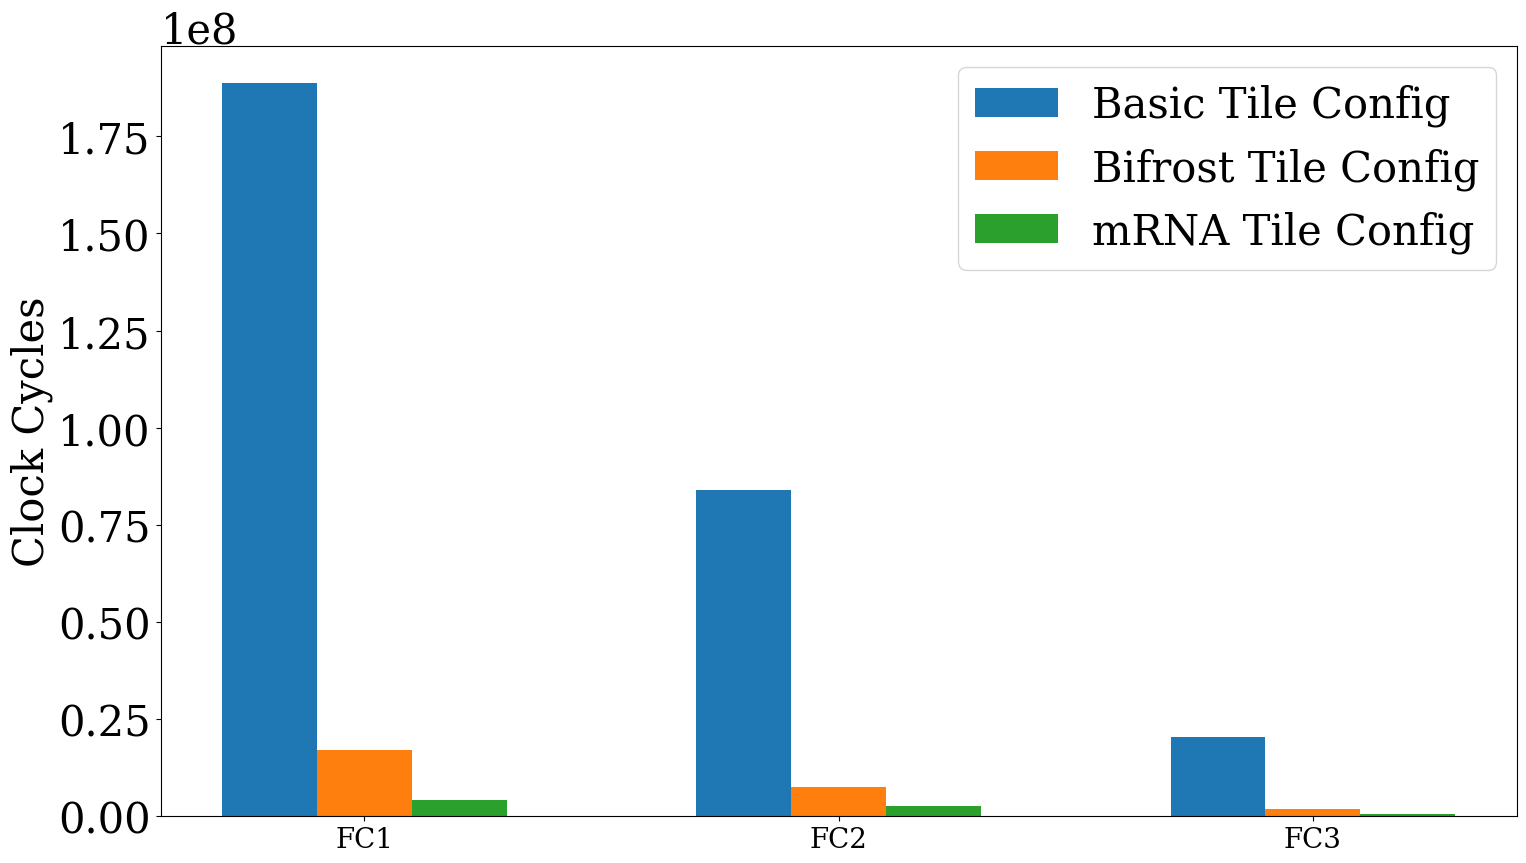

The script that saved this image:
import matplotlib
import matplotlib.pyplot as plt
import numpy as np
import pandas as pd

import matplotlib as mpl
mpl.rcParams['hatch.linewidth'] = 0.6  # previous pdf hatch linewidth
mpl.rcParams['hatch.linewidth'] = 6.0  # previous svg hatch linewidth
 
nice_fonts = {
    "text.usetex": False,
    "font.family": "serif",
    # Use 10pt font in plots, to match 10pt font in document
    "axes.labelsize": 30,
    "font.size": 10,
    # Make the legend/label fonts a little smaller
    "legend.fontsize": 30,
    "xtick.labelsize": 20,
    "ytick.labelsize": 30,
}
 
mpl.rcParams.update(nice_fonts)


#labels = [
#    'Conv 1',
#    'Conv 2',
#    'Conv 3',
#    'Conv 4',
#    'Conv 5',
#    'Average'
#    ]
#basic = [ 
#    280549888,
#	895683264,
#	449031552,
#	598837504,
#	399182080, 
#]
#
#
#basic.append(sum(basic)/len(basic))
#bifrost = [ 3679680,19044096,8843136,12133632,12133120]
#bifrost.append(sum(bifrost)/len(bifrost))
#
#print((1-(bifrost[1]/basic[-1]))*100)
#test = [1 / (i/j) for i, j in zip(bifrost, basic)]
#print(test)
#
#bifrost_norm = [float(i)/sum(bifrost) for i in bifrost]
#
#
#plt.figure(figsize=((1+(5**1/2))/2*10,10))
#plt.grid( axis='y')
#y_pos = np.arange(len(labels))
#performance = [1 / (i/j) for i, j in zip(bifrost, basic)]
#performance.append(sum(performance)/len(performance))
#plt.bar(y_pos, performance, width = 0.5, align='center', alpha=0.8)
#plt.xticks(y_pos, labels)
#plt.ylabel('Speedup')
##plt.axes().set_aspect(0.61803398875)
#plt.savefig("alexnet_maeri.pdf", bbox_inches='tight')
#plt.show()

# CONV 1,  CONV 2,  CONV 3,  CONV 4,  CONV 5 
# 3679680,23956800,9185664,13668992,9120000 stonne paper config (from mRNA)
# 3679680,19044096,8843136,12133632,12133120 autoTVM

#
#autoTVM = [3679680,19044096,8843136,12133632,12133120]
#autoTVM.append(sum(autoTVM)/len(autoTVM))
#
#mrna = [3679680,15264384,7930368,10550400,7041408,] # mRNA performance mode
#mrna.append(sum(mrna)/len(mrna))
#x = np.arange(len(labels))  # the label locations
#width = 0.35  # the width of the bars
#
#plt.figure(figsize=((1+(5**1/2))/2*10,10))
#plt.bar(x - width/2, autoTVM, width, label="Bifrost Tile Config")
#plt.bar(x + width/2, mrna, width, label='mRNA Tile Config')
## Add some text for labels, title and custom x-axis tick labels, etc.
#plt.xticks(x, labels)
#plt.ylabel('Clock Cycles')
#
#plt.legend()
#plt.savefig("alexnet_maeri_vs_mrna.pdf", bbox_inches='tight')
#
#plt.show()


#plt.figure(figsize=((1+(5**1/2))/2*10,10))
#plt.grid( axis='y')
#y_pos = np.arange(len(labels))
#performance = [1 / (i/j) for i, j in zip(bifrost, basic)]
#performance.append(sum(performance)/len(performance))
#plt.bar(y_pos, performance, width = 0.5, align='center', alpha=0.8)
#plt.xticks(y_pos, labels)
#plt.ylabel('Speedup')
##plt.axes().set_aspect(0.61803398875)
#plt.savefig("alexnet_maeri.pdf", bbox_inches='tight')
#plt.show()



#label = ["CONV1","CONV2","CONV3","CONV4","CONV5","FC1","FC2","FC3"]
#sparse_0 = [ 		3679680,
#		15264384,
#		7930368,
#		10550400,
#		7041408,
#		188747776,
#		83890176,
#		20481000]
#
#
#sparse_50 = [ 1036768, 2056417, 1042115, 1211249, 808686, ]
#
#basic = " & ".join(["{:.1e}".format(x) for x in basic])
#bifrost = " & ".join(["{:.1e}".format(x) for x in bifrost])
#sparse_50 = " & ".join(["{:.1e}".format(x) for x in sparse_50])
#sparse_0 = " & ".join(["{:.1e}".format(x) for x in sparse_0])
#
#print(basic)
#print(bifrost)
#print(sparse_0)
#print(sparse_50)
#x = np.arange(len(label))  # the label locations
#width = 0.35  # the width of the bars
#
#plt.figure(figsize=((1+(5**1/2))/2*10,10))
#plt.bar(x - width/2, sparse_0, width, label='SIGMA 0% Sparsity')
#plt.bar(x + width/2, sparse_50, width, label='SIGMA 50% Sparsity')
## Add some text for labels, title and custom x-axis tick labels, etc.
#plt.xticks(x, label)
#plt.ylabel('Clock Cycles')
#plt.legend()
#plt.show()



#(1+(5**1/2))/2




## libraries
#import numpy as np
#import matplotlib.pyplot as plt
# 
## set width of bar
#barWidth = 0.25
# 
## set height of bar
# 
## Set position of bar on X axis
#r1 = np.arange(len(basic))
#r2 = [x + barWidth for x in r1]
#r3 = [x + barWidth for x in r2]
# 
## Make the plot
#plt.bar(r1, basic, width=barWidth, label='Basic Tile Config')
#plt.bar(r2, bifrost,  width=barWidth, label='Bifrost Tile Config')
#plt.bar(r3, mrna, width=barWidth, label='mRNA tile config')
# 
## Add xticks on the middle of the group bars
#plt.xlabel('group', fontweight='bold')
#plt.xticks([r + barWidth for r in range(len(basic))], ['A', 'B', 'C', 'D', 'E'])
# 
## Create legend & Show graphic
#plt.legend()
#plt.show()




plt.figure(figsize=((1+(5**1/2))/2*10,10))
labels = ["FC1","FC2","FC3"]
x = np.arange(len(labels))
y = [188747776,
		83890176,
		20481000]
z = [		17006592,
		7569408,
		1848000,]
k = [		4242432,
		2624512,
		467100,]

ax = plt.subplot(111)
ax.bar(x-0.2, y, width=0.2, align='center', label='Basic Tile Config')
ax.bar(x, z, width=0.2,  align='center', label='Bifrost Tile Config')
ax.bar(x+0.2, k, width=0.2,  align='center', label='mRNA Tile Config')
plt.xticks(x, labels)
plt.ylabel('Clock Cycles')
plt.legend()
plt.savefig("alexnet_fc.pdf", bbox_inches='tight')
plt.show()